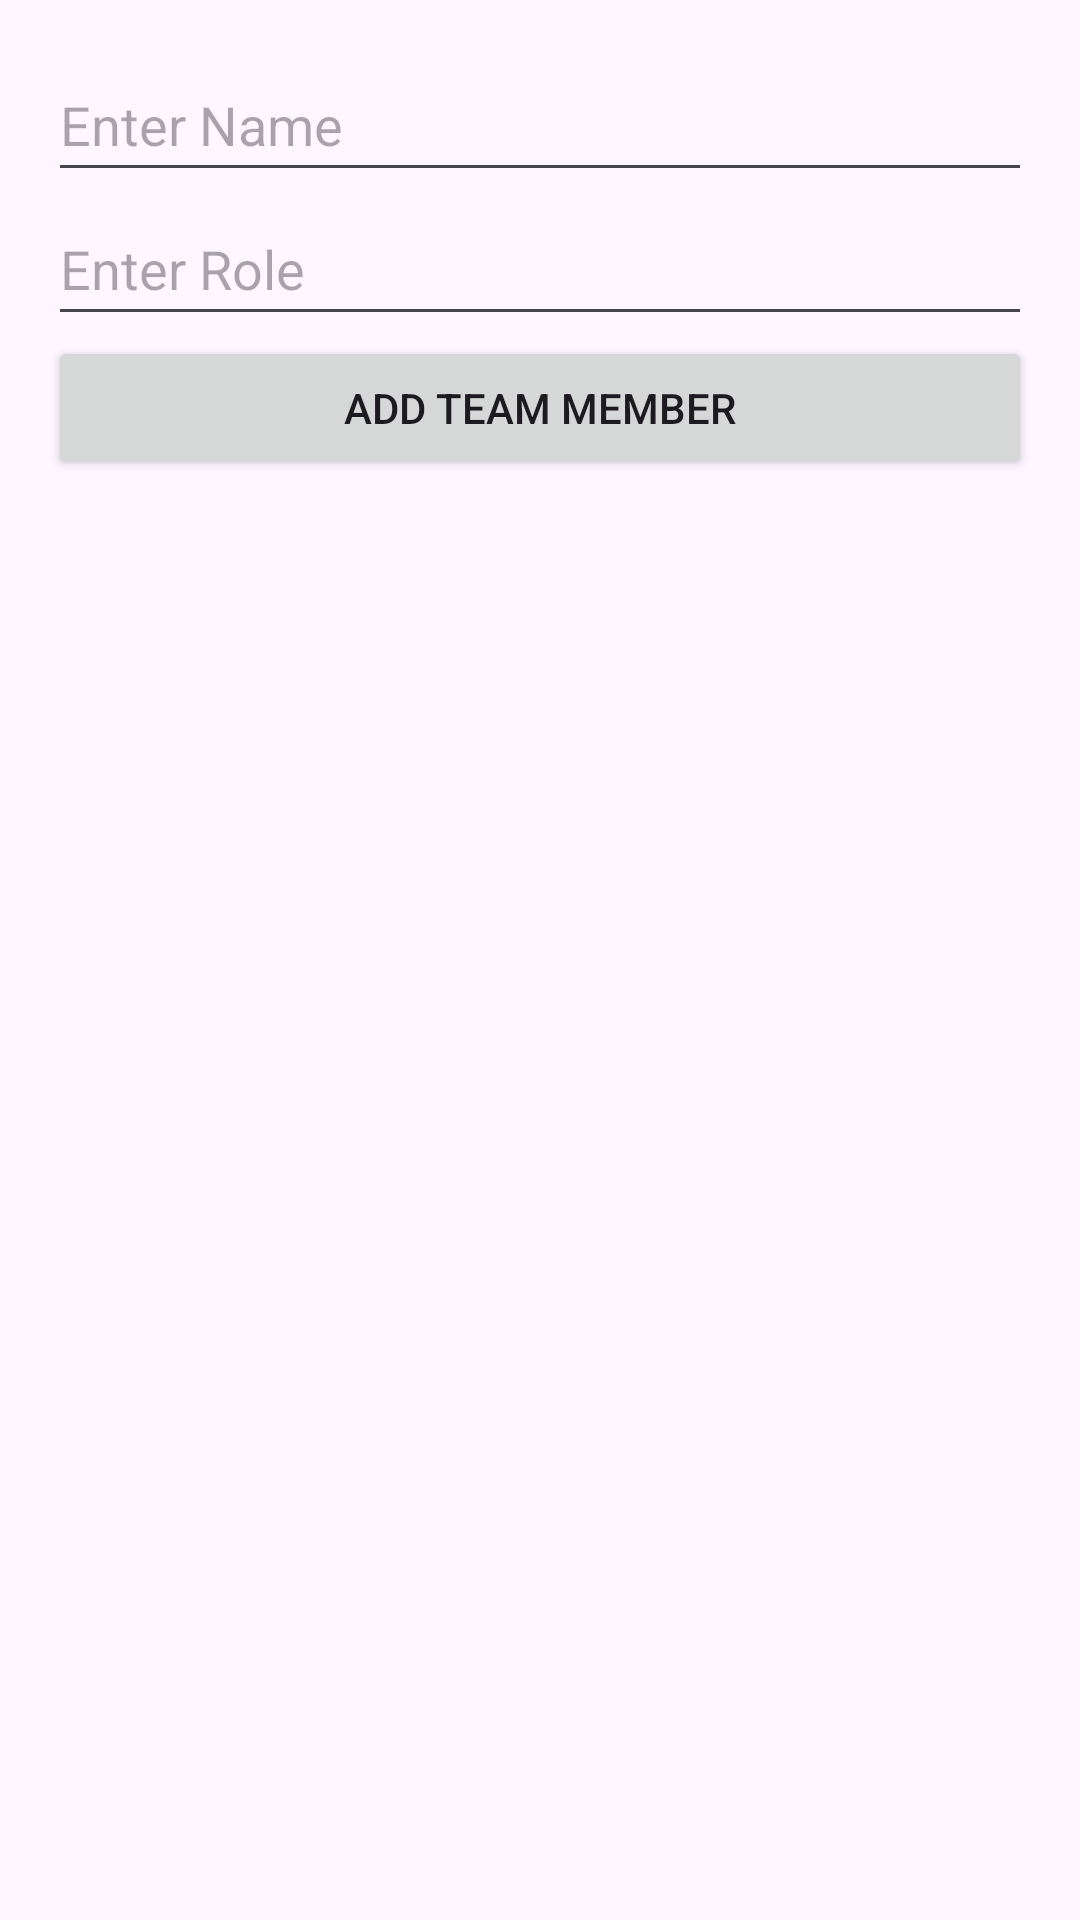

Reconstruct the res/layout file that produces this screen, plus the resources it refers to.
<!-- AndroidManifest.xml: application theme Theme.TeamProjectManagement -->
<!-- res/layout/activity_add_team_member.xml -->
<?xml version="1.0" encoding="utf-8"?>
<LinearLayout xmlns:android="http://schemas.android.com/apk/res/android"
    android:layout_width="match_parent"
    android:layout_height="match_parent"
    android:orientation="vertical"
    android:padding="16dp">

    <EditText
        android:id="@+id/nameEditText"
        android:layout_width="match_parent"
        android:layout_height="wrap_content"
        android:hint="Enter Name"
        android:inputType="text"
        android:minHeight="48dp"/>

    <EditText
        android:id="@+id/roleEditText"
        android:layout_width="match_parent"
        android:layout_height="wrap_content"
        android:hint="Enter Role"
        android:inputType="text"
        android:minHeight="48dp"/>

    <Button
        android:id="@+id/addButton"
        android:layout_width="match_parent"
        android:layout_height="wrap_content"
        android:text="Add Team Member" />
</LinearLayout>
<!-- resources referenced by this layout -->
<resources>
  <style name="Theme.TeamProjectManagement" parent="Base.Theme.TeamProjectManagement" />
  <style name="Base.Theme.TeamProjectManagement" parent="Theme.Material3.DayNight.NoActionBar">
          
          
      </style>
</resources>
